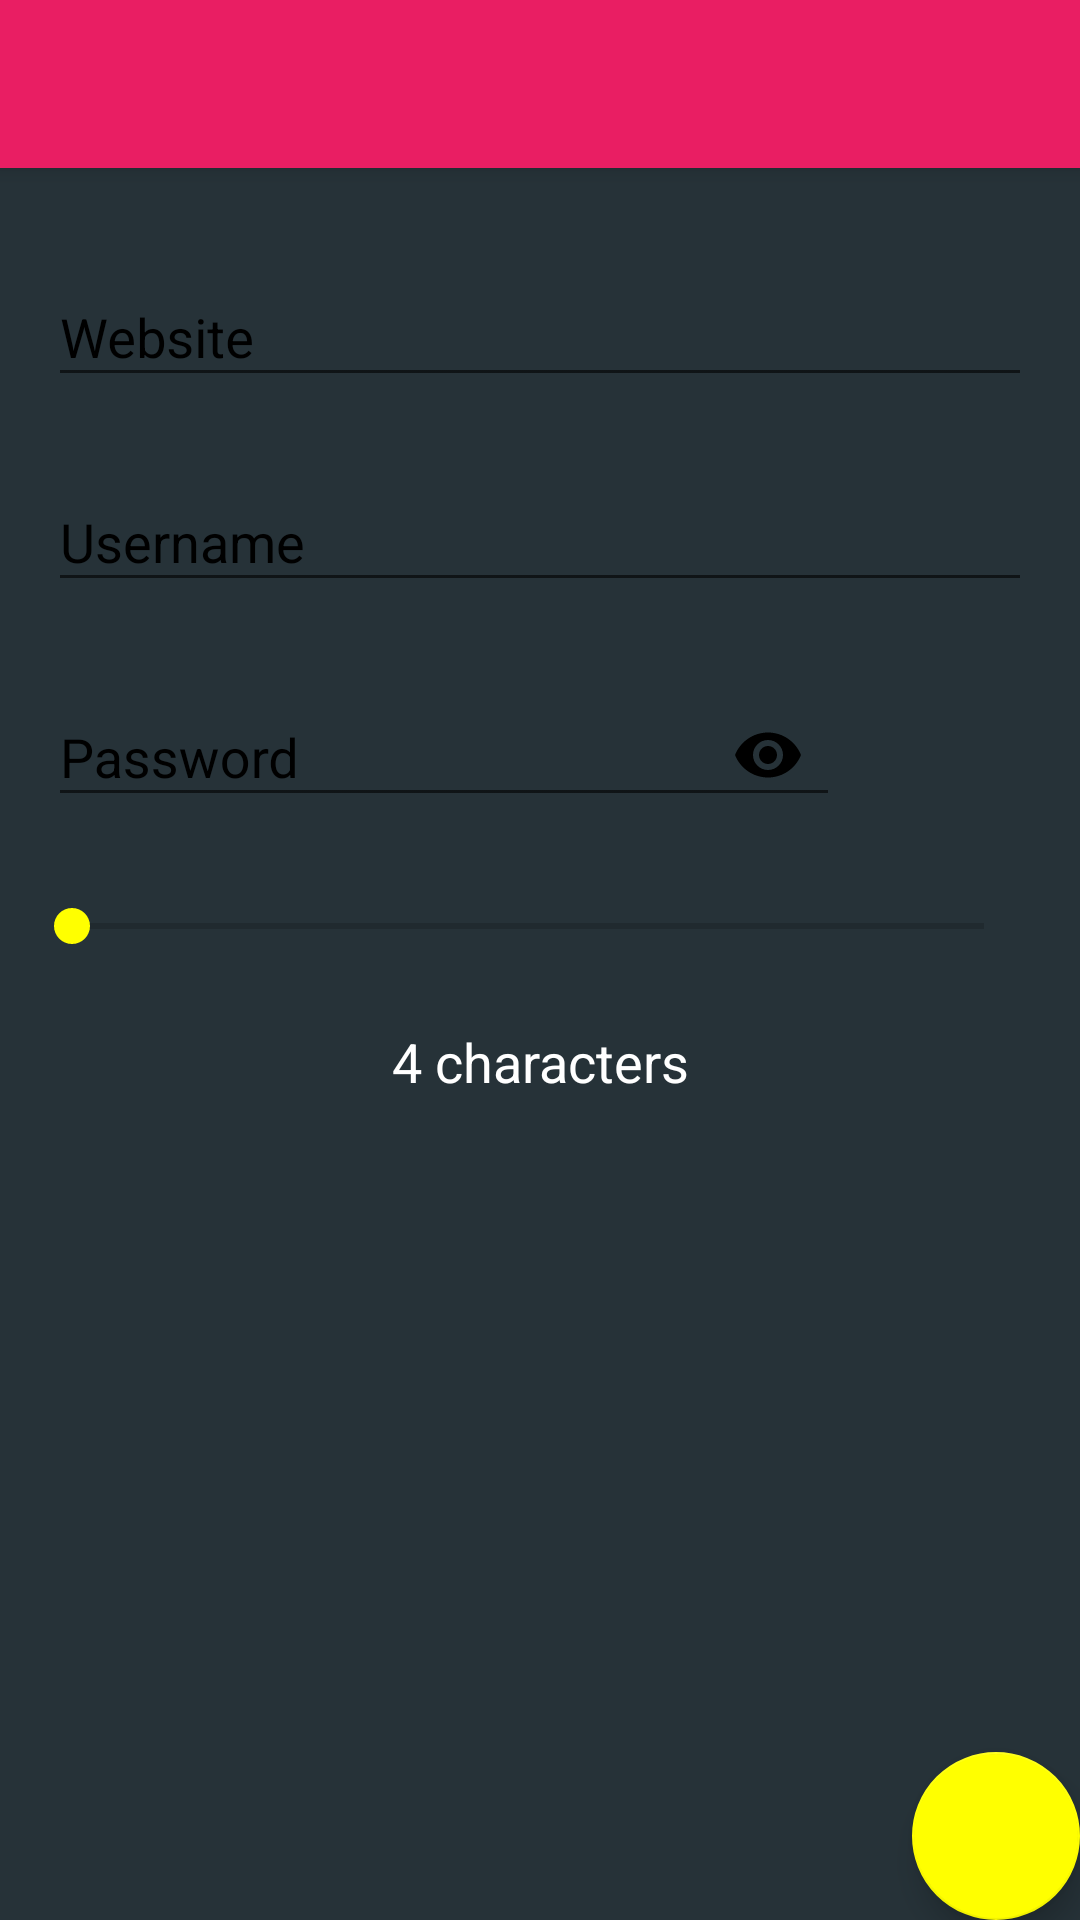

Write the Android layout XML for this screen, with the resource values it uses.
<!-- AndroidManifest.xml: application theme AppTheme -->
<!-- res/layout/activity_new_account.xml -->
<?xml version="1.0" encoding="utf-8"?>
<android.support.design.widget.CoordinatorLayout xmlns:android="http://schemas.android.com/apk/res/android"
    xmlns:app="http://schemas.android.com/apk/res-auto"
    xmlns:tools="http://schemas.android.com/tools"
    android:layout_width="match_parent"
    android:layout_height="match_parent"
    tools:context=".NewAccountActivity">

    <android.support.design.widget.AppBarLayout
        android:layout_width="match_parent"
        android:layout_height="wrap_content"
        android:theme="@style/AppTheme.AppBarOverlay">

        <android.support.v7.widget.Toolbar
            android:id="@+id/toolbar"
            android:layout_width="match_parent"
            android:layout_height="?attr/actionBarSize"
            android:background="?attr/colorPrimary"
            app:popupTheme="@style/AppTheme.PopupOverlay" />

    </android.support.design.widget.AppBarLayout>

    <include layout="@layout/content_new_account" />

    <android.support.design.widget.FloatingActionButton
        android:id="@+id/fab"
        android:layout_width="wrap_content"
        android:layout_height="wrap_content"
        android:layout_gravity="bottom|end"
        android:layout_margin="@dimen/fab_margin"
        app:fabSize="normal"
        app:srcCompat="@drawable/ic_save_black_24dp" />

</android.support.design.widget.CoordinatorLayout>
<!-- res/layout/content_new_account.xml (included above) -->
<?xml version="1.0" encoding="utf-8"?>
<androidx.constraintlayout.widget.ConstraintLayout xmlns:android="http://schemas.android.com/apk/res/android"
    xmlns:app="http://schemas.android.com/apk/res-auto"
    xmlns:tools="http://schemas.android.com/tools"
    android:layout_width="match_parent"
    android:layout_height="match_parent"
    app:layout_behavior="@string/appbar_scrolling_view_behavior"
    tools:context=".NewAccountActivity"
    tools:showIn="@layout/activity_new_account">

    <com.google.android.material.textfield.TextInputLayout
        android:id="@+id/txtWebsite"
        android:layout_width="0dp"
        android:layout_height="wrap_content"
        android:layout_marginStart="16dp"
        android:layout_marginTop="24dp"
        android:layout_marginEnd="16dp"
        android:textColorHint="@color/secondaryTextColor"
        app:layout_constraintEnd_toEndOf="parent"
        app:layout_constraintStart_toStartOf="parent"
        app:layout_constraintTop_toTopOf="parent">

        <com.google.android.material.textfield.TextInputEditText
            android:layout_width="match_parent"
            android:layout_height="wrap_content"
            android:hint="@string/hint_account_website" />
    </com.google.android.material.textfield.TextInputLayout>

    <com.google.android.material.textfield.TextInputLayout
        android:id="@+id/txtUsername"
        android:layout_width="0dp"
        android:layout_height="wrap_content"
        android:layout_marginStart="16dp"
        android:layout_marginTop="16dp"
        android:layout_marginEnd="16dp"
        android:textColorHint="@color/secondaryTextColor"
        app:layout_constraintEnd_toEndOf="parent"
        app:layout_constraintStart_toStartOf="parent"
        app:layout_constraintTop_toBottomOf="@+id/txtWebsite">

        <com.google.android.material.textfield.TextInputEditText
            android:layout_width="match_parent"
            android:layout_height="wrap_content"
            android:hint="@string/hint_account_username" />
    </com.google.android.material.textfield.TextInputLayout>

    <com.google.android.material.textfield.TextInputLayout
        android:id="@+id/txtPassword"
        android:layout_width="0dp"
        android:layout_height="wrap_content"
        android:layout_marginStart="16dp"
        android:layout_marginTop="16dp"
        android:layout_marginEnd="80dp"
        android:textColorHint="@color/secondaryTextColor"
        app:layout_constraintEnd_toEndOf="parent"
        app:layout_constraintHorizontal_bias="0.0"
        app:layout_constraintStart_toStartOf="parent"
        app:layout_constraintTop_toBottomOf="@+id/txtUsername"
        app:passwordToggleEnabled="true"
        app:passwordToggleTint="@color/secondaryTextColor"
        app:passwordToggleTintMode="src_in">

        <com.google.android.material.textfield.TextInputEditText
            android:layout_width="match_parent"
            android:layout_height="wrap_content"
            android:hint="@string/hint_account_password"
            android:inputType="textPassword" />
    </com.google.android.material.textfield.TextInputLayout>

    <ImageButton
        android:id="@+id/btnGenerate"
        style="?borderlessButtonStyle"
        android:layout_width="56dp"
        android:layout_height="wrap_content"
        android:layout_marginEnd="16dp"
        android:tint="@color/secondaryColor"
        android:tintMode="src_in"
        app:layout_constraintBottom_toBottomOf="@+id/txtPassword"
        app:layout_constraintEnd_toEndOf="parent"
        app:layout_constraintHorizontal_bias="1.0"
        app:layout_constraintStart_toEndOf="@+id/txtPassword"
        app:layout_constraintTop_toTopOf="@+id/txtPassword"
        app:srcCompat="@drawable/ic_autorenew_white_24dp" />

    <SeekBar
        android:id="@+id/seekBar"
        android:layout_width="0dp"
        android:layout_height="wrap_content"
        android:layout_marginStart="8dp"
        android:layout_marginTop="24dp"
        android:layout_marginEnd="16dp"
        android:max="3"
        android:progress="0"
        app:layout_constraintEnd_toEndOf="parent"
        app:layout_constraintStart_toStartOf="parent"
        app:layout_constraintTop_toBottomOf="@+id/txtPassword" />

    <TextView
        android:id="@+id/txtCharacterNumber"
        android:layout_width="0dp"
        android:layout_height="wrap_content"
        android:layout_marginStart="16dp"
        android:layout_marginTop="24dp"
        android:layout_marginEnd="16dp"
        android:text="4 characters"
        android:textAlignment="center"
        android:textColor="@android:color/white"
        android:textSize="18sp"
        app:layout_constraintEnd_toEndOf="parent"
        app:layout_constraintStart_toStartOf="parent"
        app:layout_constraintTop_toBottomOf="@+id/seekBar" />
</androidx.constraintlayout.widget.ConstraintLayout>
<!-- resources referenced by this layout -->
<resources>
  <color name="secondaryColor">#ffff00</color>
  <color name="secondaryTextColor">#000000</color>
  <string name="hint_account_password">Password</string>
  <string name="hint_account_username">Username</string>
  <string name="hint_account_website">Website</string>
  <style name="AppTheme.AppBarOverlay" parent="ThemeOverlay.AppCompat.Dark.ActionBar" />
  <style name="AppTheme.PopupOverlay" parent="ThemeOverlay.AppCompat.Light" />
  <style name="AppTheme" parent="Theme.AppCompat.Light.DarkActionBar">
          
          <item name="colorPrimary">@color/primaryColor</item>
          <item name="colorPrimaryDark">@color/primaryDarkColor</item>
          <item name="colorAccent">@color/secondaryColor</item>
          <item name="android:windowBackground">@color/backgroundColor</item>
          <item name="android:textColor">@color/secondaryTextColor</item>
          <item name="android:editTextColor">@color/secondaryTextColor</item>
          <item name="android:alertDialogTheme">@style/AlertDialogCustom</item>
      </style>
  <color name="primaryColor">#e91e63</color>
  <color name="primaryDarkColor">#b0003a</color>
  <color name="backgroundColor">#263238</color>
  <style name="AlertDialogCustom" parent="Theme.AppCompat.Light.Dialog.Alert">
          <item name="android:textColor">@android:color/black</item>
      </style>
</resources>
